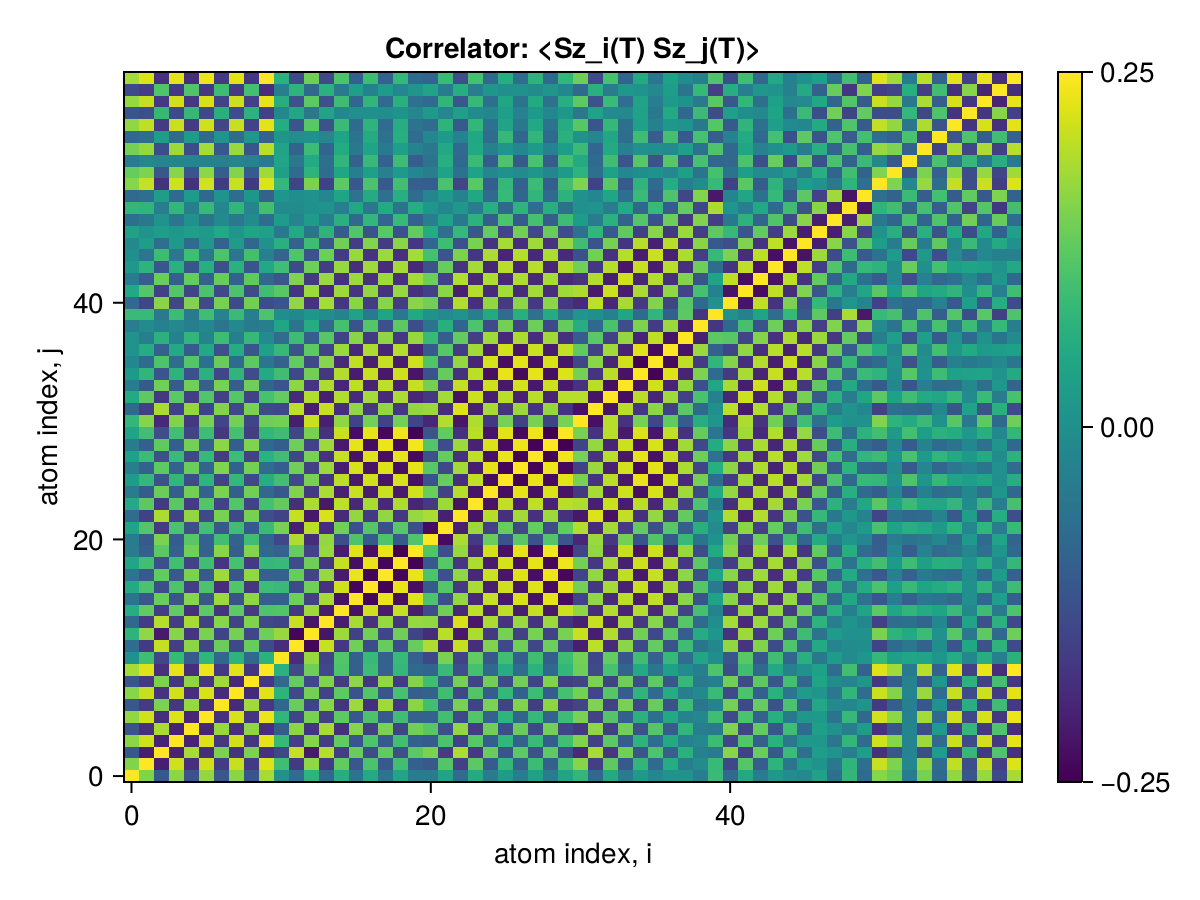

Source data for this figure (header and first rows):
x1, x2, x3, x4, x5, x6, x7, x8, x9, x10, x11, x12, x13, x14, x15, x16, x17, x18, x19, x20, x21, x22, x23, x24
0.25, 0.1569, -0.1122, 0.1643, -0.1219, 0.1698, -0.1099, 0.1622, -0.115, 0.1831, 0.004063, -0.06968, 0.0757, -0.07947, 0.0629, -0.05508, 0.05483, -0.05304, 0.0456, -0.04004, -0.03846, 0.04088, -0.0716, 0.05395
0.1569, 0.25, -0.2052, 0.2147, -0.1806, 0.2151, -0.1603, 0.208, -0.1632, 0.2238, 0.09689, -0.1624, 0.1675, -0.1605, 0.1303, -0.1134, 0.1092, -0.1074, 0.09913, -0.09585, -0.1098, 0.1168, -0.1514, 0.1256
-0.1122, -0.2052, 0.25, -0.1979, 0.1869, -0.1822, 0.1528, -0.1735, 0.1529, -0.179, -0.1416, 0.2071, -0.2122, 0.1947, -0.1597, 0.1379, -0.1305, 0.1297, -0.1245, 0.1256, 0.1516, -0.1613, 0.1879, -0.1626
0.1643, 0.2147, -0.1979, 0.25, -0.2004, 0.2243, -0.1667, 0.2151, -0.1682, 0.2312, 0.08961, -0.1551, 0.1602, -0.1583, 0.1305, -0.1146, 0.1112, -0.1088, 0.09957, -0.09514, -0.1034, 0.1097, -0.1479, 0.1221
-0.1219, -0.1806, 0.1869, -0.2004, 0.25, -0.196, 0.1722, -0.1798, 0.1665, -0.1816, -0.1039, 0.164, -0.1711, 0.1843, -0.1801, 0.1612, -0.1556, 0.1529, -0.1452, 0.1429, 0.1202, -0.1291, 0.1698, -0.1608
0.1698, 0.2151, -0.1822, 0.2243, -0.196, 0.25, -0.1789, 0.2209, -0.1707, 0.2355, 0.07981, -0.1446, 0.15, -0.1504, 0.1262, -0.1121, 0.11, -0.1077, 0.09772, -0.09193, -0.09471, 0.1007, -0.1396, 0.1161
-0.1099, -0.1603, 0.1528, -0.1667, 0.1722, -0.1789, 0.25, -0.1862, 0.1792, -0.1644, -0.08229, 0.1377, -0.1452, 0.1611, -0.1702, 0.1776, -0.181, 0.1786, -0.1688, 0.163, 0.09962, -0.1081, 0.1503, -0.1501
0.1622, 0.208, -0.1735, 0.2151, -0.1798, 0.2209, -0.1862, 0.25, -0.1905, 0.2281, 0.07551, -0.1399, 0.1455, -0.1473, 0.1275, -0.1183, 0.1174, -0.1151, 0.1051, -0.09932, -0.09162, 0.09788, -0.1372, 0.1166
-0.115, -0.1632, 0.1529, -0.1682, 0.1665, -0.1707, 0.1792, -0.1905, 0.25, -0.1686, -0.0793, 0.1343, -0.1416, 0.1561, -0.1617, 0.1658, -0.1688, 0.1679, -0.1639, 0.158, 0.09767, -0.1061, 0.1479, -0.1454
0.1831, 0.2238, -0.179, 0.2312, -0.1816, 0.2355, -0.1644, 0.2281, -0.1686, 0.25, 0.07082, -0.1363, 0.1414, -0.1395, 0.1117, -0.09771, 0.09552, -0.09332, 0.08325, -0.07746, -0.08532, 0.09086, -0.1294, 0.1033
0.004063, 0.09689, -0.1416, 0.08961, -0.1039, 0.07981, -0.08229, 0.07551, -0.0793, 0.07082, 0.25, -0.1835, 0.1738, -0.1473, 0.1165, -0.09635, 0.08854, -0.08954, 0.08946, -0.09411, -0.1404, 0.1496, -0.1475, 0.1298
-0.06968, -0.1624, 0.2071, -0.1551, 0.164, -0.1446, 0.1377, -0.1399, 0.1343, -0.1363, -0.1835, 0.25, -0.2399, 0.2085, -0.168, 0.1431, -0.1337, 0.1344, -0.1321, 0.1365, 0.1904, -0.2034, 0.2071, -0.182
0.0757, 0.1675, -0.2122, 0.1602, -0.1711, 0.15, -0.1452, 0.1455, -0.1416, 0.1414, 0.1738, -0.2399, 0.25, -0.2181, 0.1776, -0.1527, 0.1432, -0.1438, 0.1412, -0.1454, -0.1853, 0.1982, -0.2144, 0.1895
-0.07947, -0.1605, 0.1947, -0.1583, 0.1843, -0.1504, 0.1611, -0.1473, 0.1561, -0.1395, -0.1473, 0.2085, -0.2181, 0.25, -0.2094, 0.1844, -0.1745, 0.1734, -0.1697, 0.1732, 0.1684, -0.181, 0.2211, -0.2137
0.0629, 0.1303, -0.1597, 0.1305, -0.1801, 0.1262, -0.1702, 0.1275, -0.1617, 0.1117, 0.1165, -0.168, 0.1776, -0.2094, 0.25, -0.224, 0.2138, -0.2105, 0.2057, -0.2083, -0.1322, 0.1448, -0.1883, 0.2004
-0.05508, -0.1134, 0.1379, -0.1146, 0.1612, -0.1121, 0.1776, -0.1183, 0.1658, -0.09771, -0.09635, 0.1431, -0.1527, 0.1844, -0.224, 0.25, -0.2393, 0.2347, -0.2276, 0.2271, 0.1127, -0.1248, 0.17, -0.1903
0.05483, 0.1092, -0.1305, 0.1112, -0.1556, 0.11, -0.181, 0.1174, -0.1688, 0.09552, 0.08854, -0.1337, 0.1432, -0.1745, 0.2138, -0.2393, 0.25, -0.2428, 0.2335, -0.2291, -0.1079, 0.1191, -0.1642, 0.1858
-0.05304, -0.1074, 0.1297, -0.1088, 0.1529, -0.1077, 0.1786, -0.1151, 0.1679, -0.09332, -0.08954, 0.1344, -0.1438, 0.1734, -0.2105, 0.2347, -0.2428, 0.25, -0.2398, 0.2341, 0.1114, -0.1229, 0.1683, -0.19
0.0456, 0.09913, -0.1245, 0.09957, -0.1452, 0.09772, -0.1688, 0.1051, -0.1639, 0.08325, 0.08946, -0.1321, 0.1412, -0.1697, 0.2057, -0.2276, 0.2335, -0.2398, 0.25, -0.2438, -0.1098, 0.1221, -0.1674, 0.1895
-0.04004, -0.09585, 0.1256, -0.09514, 0.1429, -0.09193, 0.163, -0.09932, 0.158, -0.07746, -0.09411, 0.1365, -0.1454, 0.1732, -0.2083, 0.2271, -0.2291, 0.2341, -0.2438, 0.25, 0.1136, -0.1271, 0.1723, -0.1947
-0.03846, -0.1098, 0.1516, -0.1034, 0.1202, -0.09471, 0.09962, -0.09162, 0.09767, -0.08532, -0.1404, 0.1904, -0.1853, 0.1684, -0.1322, 0.1127, -0.1079, 0.1114, -0.1098, 0.1136, 0.25, -0.2325, 0.1883, -0.1627
0.04088, 0.1168, -0.1613, 0.1097, -0.1291, 0.1007, -0.1081, 0.09788, -0.1061, 0.09086, 0.1496, -0.2034, 0.1982, -0.181, 0.1448, -0.1248, 0.1191, -0.1229, 0.1221, -0.1271, -0.2325, 0.25, -0.2027, 0.1772
-0.0716, -0.1514, 0.1879, -0.1479, 0.1698, -0.1396, 0.1503, -0.1372, 0.1479, -0.1294, -0.1475, 0.2071, -0.2144, 0.2211, -0.1883, 0.17, -0.1642, 0.1683, -0.1674, 0.1723, 0.1883, -0.2027, 0.25, -0.2222
0.05395, 0.1256, -0.1626, 0.1221, -0.1608, 0.1161, -0.1501, 0.1166, -0.1454, 0.1033, 0.1298, -0.182, 0.1895, -0.2137, 0.2004, -0.1903, 0.1858, -0.19, 0.1895, -0.1947, -0.1627, 0.1772, -0.2222, 0.25
-0.03948, -0.1025, 0.1381, -0.09932, 0.144, -0.09459, 0.1519, -0.09957, 0.1441, -0.08102, -0.1106, 0.1563, -0.1638, 0.1879, -0.2019, 0.2084, -0.2068, 0.2111, -0.211, 0.2161, 0.1366, -0.151, 0.1958, -0.2201
0.02671, 0.08453, -0.1211, 0.08124, -0.1307, 0.07696, -0.148, 0.08435, -0.1387, 0.06249, 0.09946, -0.14, 0.1474, -0.1716, 0.1999, -0.2148, 0.2148, -0.2192, 0.2197, -0.225, -0.1218, 0.1359, -0.1794, 0.2039
-0.03359, -0.09228, 0.1266, -0.08965, 0.1379, -0.08559, 0.1552, -0.09283, 0.1462, -0.07144, -0.1005, 0.143, -0.1509, 0.1759, -0.2052, 0.2206, -0.2205, 0.2249, -0.2254, 0.2306, 0.1224, -0.1369, 0.1817, -0.2053
0.03487, 0.09281, -0.126, 0.09086, -0.1397, 0.08699, -0.158, 0.09438, -0.1489, 0.07253, 0.09838, -0.1408, 0.149, -0.1752, 0.2074, -0.2243, 0.2246, -0.2292, 0.2299, -0.2352, -0.12, 0.1341, -0.1784, 0.2012
-0.04031, -0.09795, 0.1286, -0.097, 0.1452, -0.09346, 0.1644, -0.1008, 0.1552, -0.07902, -0.09683, 0.1402, -0.1491, 0.1767, -0.2117, 0.2299, -0.2307, 0.2354, -0.2361, 0.2413, 0.1173, -0.1314, 0.1766, -0.1991
0.04225, 0.09976, -0.1295, 0.09902, -0.1467, 0.09581, -0.1667, 0.1032, -0.1578, 0.08139, 0.09657, -0.1405, 0.1493, -0.177, 0.212, -0.2308, 0.2326, -0.2377, 0.2386, -0.2439, -0.1177, 0.1312, -0.1764, 0.1986
0.08136, 0.1595, -0.19, 0.1571, -0.166, 0.1491, -0.1465, 0.1453, -0.1445, 0.1412, 0.146, -0.2061, 0.2089, -0.203, 0.167, -0.149, 0.1461, -0.1491, 0.1455, -0.1465, -0.1926, 0.1919, -0.217, 0.1912
-0.07794, -0.1548, 0.1859, -0.1525, 0.1686, -0.1451, 0.1552, -0.1433, 0.1521, -0.1361, -0.1412, 0.2005, -0.2059, 0.2076, -0.1816, 0.1688, -0.1665, 0.1701, -0.1674, 0.1697, 0.1758, -0.1844, 0.2241, -0.2024
0.05553, 0.1284, -0.1657, 0.1248, -0.1558, 0.1176, -0.1504, 0.1189, -0.1455, 0.106, 0.1322, -0.1856, 0.1928, -0.2035, 0.1927, -0.1869, 0.1833, -0.1875, 0.1872, -0.1924, -0.1672, 0.1817, -0.2265, 0.212
-0.04149, -0.1074, 0.1446, -0.1038, 0.1436, -0.098, 0.1489, -0.1022, 0.142, -0.08503, -0.1172, 0.1646, -0.1717, 0.1885, -0.196, 0.1998, -0.1979, 0.2023, -0.2025, 0.2077, 0.1463, -0.1608, 0.2053, -0.2078
0.02241, 0.07906, -0.1164, 0.07539, -0.125, 0.07104, -0.1421, 0.07842, -0.133, 0.05657, 0.09785, -0.1368, 0.1438, -0.167, 0.1944, -0.2089, 0.2089, -0.2132, 0.2141, -0.2194, -0.1194, 0.1337, -0.1771, 0.2002
-0.01905, -0.07381, 0.1111, -0.07011, 0.1194, -0.06579, 0.1364, -0.07313, 0.1274, -0.05142, -0.09456, 0.1316, -0.1384, 0.1611, -0.1883, 0.2027, -0.2028, 0.2071, -0.2079, 0.2132, 0.1153, -0.1293, 0.1712, -0.1942
0.009554, 0.06014, -0.09799, 0.05624, -0.1058, 0.05189, -0.1229, 0.05927, -0.114, 0.03742, 0.08731, -0.1197, 0.126, -0.1479, 0.1752, -0.1897, 0.1899, -0.1941, 0.1951, -0.2004, -0.1066, 0.1197, -0.158, 0.1813
0.008368, -0.03353, 0.07183, -0.02932, 0.07867, -0.02499, 0.09573, -0.03235, 0.08706, -0.0106, -0.07221, 0.09538, -0.1006, 0.1205, -0.1478, 0.1622, -0.1625, 0.1665, -0.1678, 0.1732, 0.08811, -0.09948, 0.1306, -0.1541
-0.03816, -0.01012, -0.0294, -0.01488, -0.0347, -0.01923, -0.05184, -0.01184, -0.04339, -0.03369, 0.04809, -0.05625, 0.05974, -0.07675, 0.1042, -0.1186, 0.1193, -0.123, 0.1247, -0.1301, -0.05859, 0.06725, -0.08685, 0.1109
0.0906, 0.08772, -0.0466, 0.0934, -0.04408, 0.0977, -0.02692, 0.09033, -0.03451, 0.112, -0.004465, -0.01419, 0.01382, -0.002348, -0.02527, 0.03948, -0.04071, 0.04384, -0.04729, 0.05282, 0.005699, -0.009244, 0.00768, -0.03248
-0.07653, -0.1413, 0.1626, -0.1403, 0.1549, -0.1351, 0.1471, -0.1345, 0.1439, -0.1282, -0.1168, 0.17, -0.1761, 0.1827, -0.1692, 0.1623, -0.1597, 0.1625, -0.1599, 0.1621, 0.1447, -0.1548, 0.194, -0.18
0.05182, 0.1192, -0.1533, 0.116, -0.144, 0.1094, -0.1396, 0.1106, -0.1347, 0.09863, 0.1221, -0.1714, 0.1774, -0.1861, 0.1769, -0.1722, 0.1697, -0.1734, 0.1724, -0.1764, -0.1526, 0.1641, -0.2039, 0.1936
-0.03897, -0.1017, 0.1374, -0.09827, 0.1327, -0.09222, 0.134, -0.09511, 0.1281, -0.08027, -0.1126, 0.157, -0.1631, 0.1757, -0.1763, 0.1767, -0.1748, 0.1787, -0.1784, 0.1829, 0.1405, -0.1527, 0.1921, -0.1899
0.01938, 0.07481, -0.1127, 0.07091, -0.1143, 0.06562, -0.1239, 0.07098, -0.1164, 0.0521, 0.0978, -0.1345, 0.1407, -0.1582, 0.1729, -0.1806, 0.1796, -0.1838, 0.1845, -0.1898, -0.1215, 0.1345, -0.1726, 0.1823
-0.005312, -0.05392, 0.09203, -0.04987, 0.09664, -0.04511, 0.1104, -0.05158, 0.1023, -0.03107, -0.08479, 0.1147, -0.1204, 0.1395, -0.1612, 0.1726, -0.1723, 0.1764, -0.1775, 0.1829, 0.1043, -0.1166, 0.1515, -0.1688
-0.01232, 0.02787, -0.06647, 0.02359, -0.07315, 0.01923, -0.09027, 0.02662, -0.0817, 0.004774, 0.06925, -0.0905, 0.09551, -0.1152, 0.1426, -0.157, 0.1574, -0.1614, 0.163, -0.1684, -0.08429, 0.09539, -0.1253, 0.1489
0.03843, 0.01072, 0.0287, 0.01546, 0.03396, 0.0198, 0.05104, 0.01244, 0.04291, 0.03421, -0.04759, 0.0555, -0.05896, 0.07588, -0.1033, 0.1176, -0.1182, 0.1219, -0.1243, 0.1298, 0.05801, -0.06656, 0.08595, -0.1099
-0.06386, -0.04803, 0.007581, -0.05324, 0.003663, -0.0576, -0.01349, -0.05021, -0.005668, -0.07205, 0.02698, -0.02206, 0.02405, -0.03839, 0.06595, -0.08022, 0.08115, -0.08461, 0.08767, -0.09317, -0.03297, 0.03912, -0.04848, 0.07289
0.08276, 0.07697, -0.03678, 0.08246, -0.03373, 0.08664, -0.01657, 0.07931, -0.02392, 0.1008, -0.009503, -0.005573, 0.004834, 0.007289, -0.03489, 0.04912, -0.05028, 0.05344, -0.05721, 0.06265, 0.01201, -0.01613, 0.01716, -0.04184
-0.07653, -0.06794, 0.02812, -0.07331, 0.02471, -0.07746, 0.007547, -0.07014, 0.01525, -0.09154, 0.0143, -0.002299, 0.003399, -0.01616, 0.04374, -0.05799, 0.05909, -0.0623, 0.06535, -0.07076, -0.01776, 0.02249, -0.02599, 0.05057
0.1611, 0.2084, -0.1787, 0.2141, -0.1784, 0.2161, -0.1624, 0.2099, -0.165, 0.2256, 0.08345, -0.1471, 0.1524, -0.1521, 0.1262, -0.1131, 0.1107, -0.1097, 0.1012, -0.09717, -0.1013, 0.1075, -0.1461, 0.1218
0.136, 0.1546, -0.1116, 0.1611, -0.1136, 0.1657, -0.09867, 0.159, -0.1036, 0.1798, 0.03187, -0.07381, 0.07635, -0.07132, 0.04736, -0.03528, 0.03386, -0.03124, 0.02343, -0.01783, -0.03756, 0.039, -0.06021, 0.03842
-0.04254, -0.01711, -0.02238, -0.02202, -0.02152, -0.02711, -0.03209, -0.02157, -0.02588, -0.04059, 0.04552, -0.05038, 0.05288, -0.06434, 0.08073, -0.08916, 0.08906, -0.09253, 0.09591, -0.1011, -0.05731, 0.06404, -0.07742, 0.09062
0.1476, 0.1714, -0.128, 0.1782, -0.1287, 0.1826, -0.1117, 0.1752, -0.1168, 0.197, 0.04165, -0.08912, 0.0921, -0.08663, 0.0591, -0.04516, 0.04336, -0.04079, 0.03252, -0.02681, -0.04995, 0.05205, -0.07646, 0.05104
-0.07874, -0.07002, 0.029, -0.07552, 0.02637, -0.07994, 0.009742, -0.07269, 0.01641, -0.09432, 0.01493, -0.002384, 0.003423, -0.0158, 0.04251, -0.05628, 0.05729, -0.06058, 0.06568, -0.07122, -0.01874, 0.02327, -0.02619, 0.04989
0.169, 0.203, -0.1588, 0.2101, -0.1605, 0.2145, -0.1434, 0.2071, -0.148, 0.2289, 0.05927, -0.1176, 0.1218, -0.1185, 0.09068, -0.07668, 0.07463, -0.07229, 0.06307, -0.05731, -0.07137, 0.07552, -0.1084, 0.08243
-0.1177, -0.1275, 0.08508, -0.1337, 0.08407, -0.138, 0.06692, -0.1306, 0.073, -0.1524, -0.01724, 0.04954, -0.05074, 0.04204, -0.01435, 0.0002165, 0.001285, -0.004169, 0.01061, -0.01624, 0.02052, -0.01966, 0.03194, -0.006731
0.1722, 0.2077, -0.1633, 0.2149, -0.1653, 0.2192, -0.1481, 0.2118, -0.1527, 0.2337, 0.06188, -0.1218, 0.1262, -0.1233, 0.09542, -0.08142, 0.07934, -0.07703, 0.06769, -0.06193, -0.07454, 0.079, -0.1132, 0.08712
-0.1369, -0.1562, 0.1135, -0.1627, 0.1134, -0.167, 0.09628, -0.1596, 0.102, -0.1812, -0.03379, 0.07606, -0.07845, 0.07186, -0.04411, 0.03002, -0.02831, 0.02566, -0.01857, 0.01294, 0.04048, -0.04155, 0.06186, -0.03636
0.1831, 0.2238, -0.1791, 0.2312, -0.1816, 0.2355, -0.1644, 0.2282, -0.1686, 0.25, 0.07083, -0.1363, 0.1414, -0.1396, 0.1117, -0.09773, 0.09554, -0.09334, 0.08327, -0.07748, -0.08533, 0.09087, -0.1295, 0.1033
